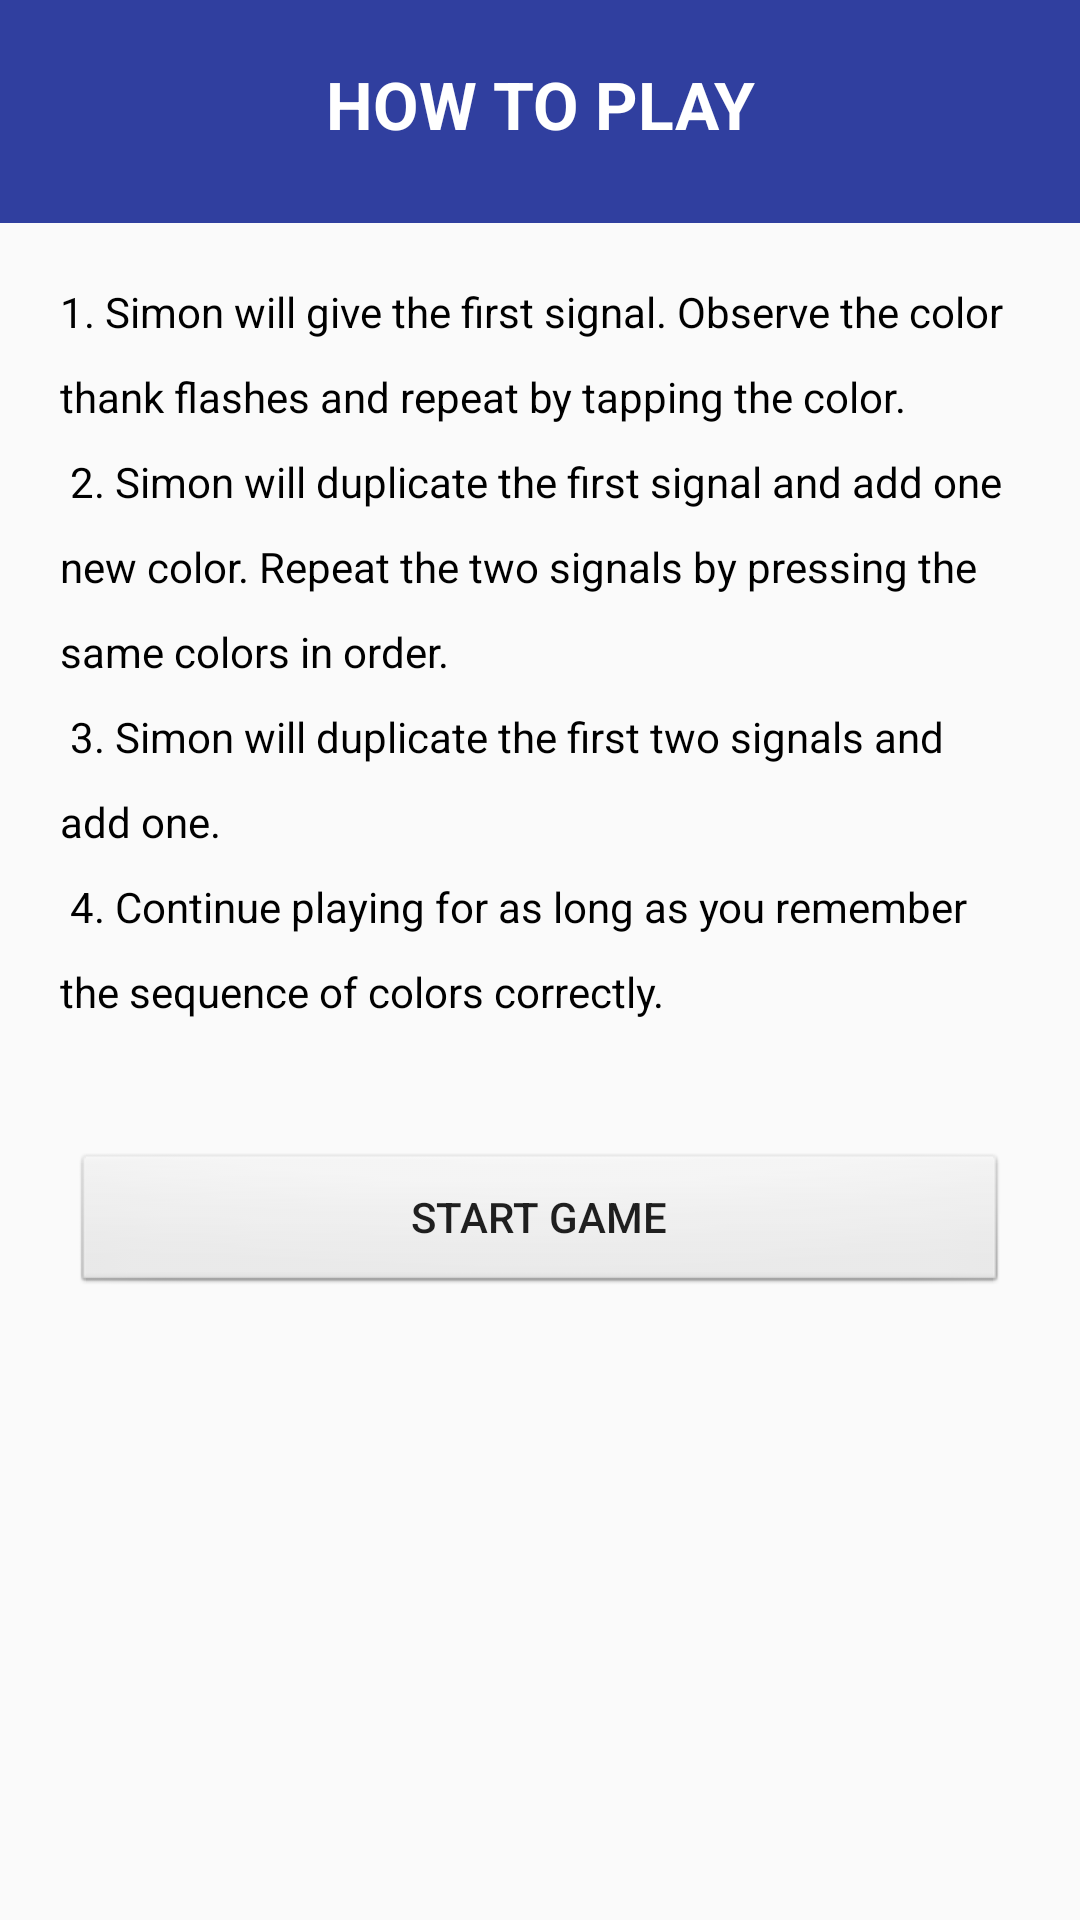

Produce the Android XML layout that renders to this screen, including the resource entries it uses.
<!-- AndroidManifest.xml: application theme AppTheme -->
<!-- res/layout/activity_main.xml -->
<?xml version="1.0" encoding="utf-8"?>
<LinearLayout xmlns:android="http://schemas.android.com/apk/res/android"
    xmlns:tools="http://schemas.android.com/tools"
android:orientation="vertical"
android:id="@+id/activity_main"
android:layout_width="match_parent"
android:layout_height="match_parent"
tools:context="nyc.c4q.example.aa_simongame.MainActivity"
    android:weightSum="1">

<TextView
    android:id="@+id/welcome"
    android:layout_width="match_parent"
    android:layout_height="wrap_content"
    android:paddingBottom="25dp"
    android:paddingTop="20dp"
    android:text="HOW TO PLAY"
    android:background="@color/colorPrimaryDark"
    android:textColor="#ffffff"
    android:textSize="22sp"
    android:textStyle="bold"
    android:textAlignment="center" />


    <TextView
        android:id="@+id/rules"
        android:layout_width="match_parent"
        android:layout_height="163dp"
        android:paddingBottom="12dp"
        android:paddingTop="10dp"
        android:text="@string/rules"
        android:textColor="@color/black"
        android:textSize="14sp"
        android:textAlignment="textStart"
        android:lineSpacingExtra="12sp"
        android:padding="20dp"
        android:layout_weight="0.40" />


    <Button
        android:layout_margin="24dp"
        android:layout_marginTop="60dp"
        android:id="@+id/button_start"
        android:layout_width="match_parent"
        android:layout_height="wrap_content"
        android:background="@android:drawable/btn_default"
        android:text="START GAME"/>


</LinearLayout>
<!-- resources referenced by this layout -->
<resources>
  <color name="black">#000000</color>
  <color name="colorPrimaryDark">#303F9F</color>
  <string name="rules">1. Simon will give the first signal. Observe the color thank flashes and repeat by tapping the color.
  
      \n 2. Simon will duplicate the first signal and add one new color. Repeat the two signals by pressing the same colors in order.
  
      \n 3. Simon will duplicate the first two signals and add one.
  
      \n 4. Continue playing for as long as you remember the sequence of colors correctly.
  
      \n 5. If you fail to repeat the signals correctly, your game will be over.</string>
  <style name="AppTheme" parent="Theme.AppCompat.Light.DarkActionBar">
          
          <item name="colorPrimary">@color/colorPrimary</item>
          <item name="colorPrimaryDark">@color/colorPrimaryDark</item>
          <item name="colorAccent">@color/colorAccent</item>
      </style>
  <color name="colorPrimary">#3F51B5</color>
  <color name="colorAccent">#FF4081</color>
</resources>
